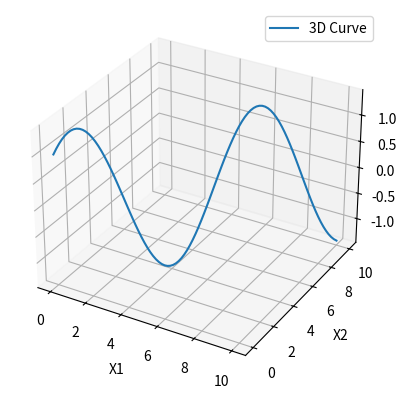

Python code for this plot:
source = "data/dataset_66_min.csv"

import matplotlib.pyplot as plt
from mpl_toolkits.mplot3d import Axes3D
import numpy as np

x1 = np.linspace(0, 10, 100)
x2 = np.linspace(0, 10, 100)
y = np.sin(x1) + np.cos(x2)

fig = plt.figure()
ax = fig.add_subplot(111, projection=Axes3D.name)

ax.plot(x1, x2, y, label='3D Curve')

ax.set_xlabel('X1')
ax.set_ylabel('X2')
ax.set_zlabel('Y')

ax.legend()

plt.show()
